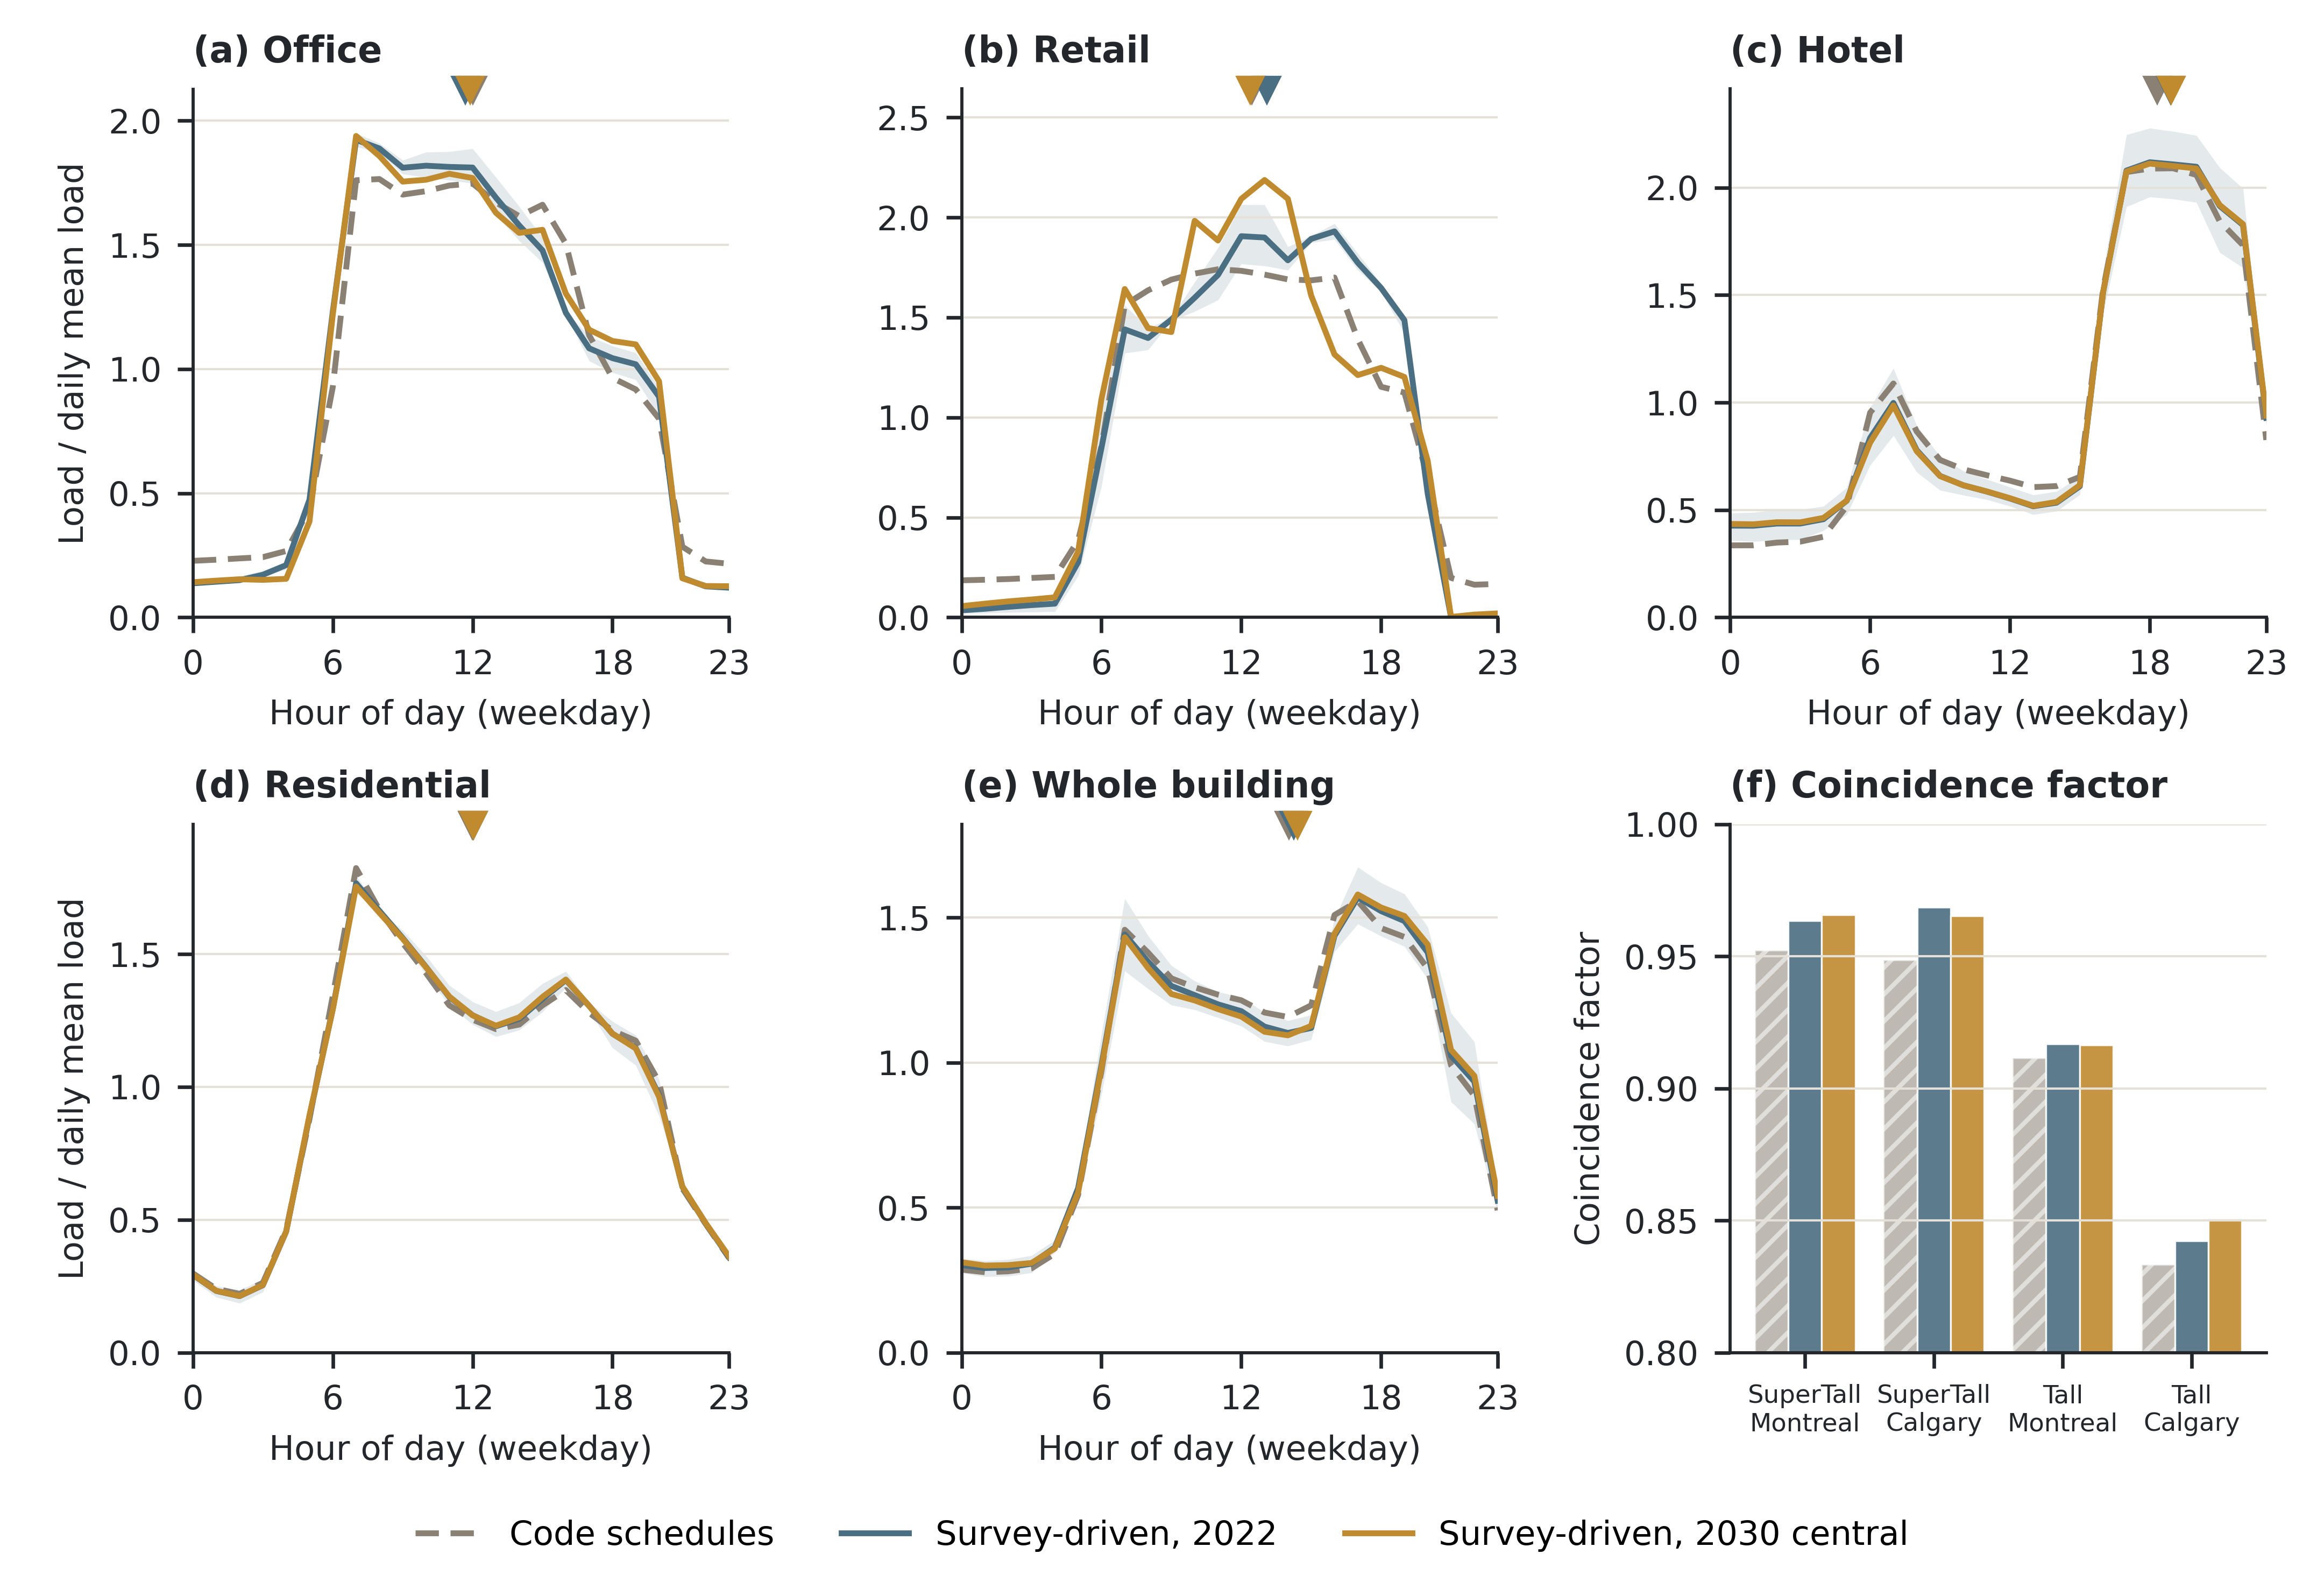

Source code (Python):
#!/usr/bin/env python3
# -*- coding: utf-8 -*-
"""
fig_codeschedule_vs_survey.py -- weekday load shape under code schedules vs survey-driven channels.

THIS IS A DATA FIGURE. Plotted from frozen data only; no value is altered.

Data: fig_codeschedule_vs_survey_profiles.csv and fig_codeschedule_vs_survey_metrics.csv in
this folder, written by
writing/implementation/IMP/scripts/p3_code_schedule_comparison.py from the frozen deliverable
(Leg3_4-split/Step8_docs/outputs_step8/agg_deliverable/agg_diurnal.csv, season 'all',
daytype 'WD', metric 'energy_W'; agg_peak.csv column coincidence_factor). The whole-building
curve is the sum of the six attributed channels (the four tenant channels plus residential
common space and service/MEP), i.e. the same total the coincidence factor is computed on.

Panels (a)-(e): weekday mean hourly energy, normalised by its own daily mean, median across the
four building-city cells (line) with the four-cell range (band, survey 2022 only); the marker on
the top edge is the load-weighted circular mean hour (Step-9 definition), median across cells.
Panel (f): coincidence factor per building-city cell.

Run:  py -3 writing/figures/fig_codeschedule_vs_survey.py
Output: writing/figures/fig_codeschedule_vs_survey.pdf / .png (600 dpi)
"""
import os
import sys

import numpy as np
import pandas as pd

sys.path.insert(0, os.path.dirname(os.path.abspath(__file__)))
from fig_style import SLATE, AMBER, GREY, INK, WHITE, save_both  # noqa: E402
import matplotlib.pyplot as plt  # noqa: E402

HERE = os.path.dirname(os.path.abspath(__file__))
OUT = os.path.join(HERE, "fig_codeschedule_vs_survey")
PROF = os.path.join(HERE, "fig_codeschedule_vs_survey_profiles.csv")
MET = os.path.join(HERE, "fig_codeschedule_vs_survey_metrics.csv")

SCEN = [("Default_NECB", "Code schedules", GREY, (0, (4, 2))),
        ("Y2022", "Survey-driven, 2022", SLATE, "solid"),
        ("B_central", "Survey-driven, 2030 central", AMBER, "solid")]
PANELS = [("office", "(a) Office"), ("retail", "(b) Retail"), ("hotel", "(c) Hotel"),
          ("residential", "(d) Residential"), ("_BUILDING", "(e) Whole building")]
CELLS = [("SuperTall", "MTL", "SuperTall\nMontreal"), ("SuperTall", "CLG", "SuperTall\nCalgary"),
         ("Tall", "MTL", "Tall\nMontreal"), ("Tall", "CLG", "Tall\nCalgary")]


def circ(profile):
    w = np.asarray(profile, float)
    ang = 2 * np.pi * np.arange(24) / 24
    m = np.arctan2((w * np.sin(ang)).sum(), (w * np.cos(ang)).sum())
    return (m % (2 * np.pi)) / (2 * np.pi) * 24


def main():
    prof = pd.read_csv(PROF)
    met = pd.read_csv(MET)
    # integrity guard: 3 scenarios x 4 cells x 5 series x 24 h
    if len(prof) != 3 * 4 * 5 * 24:
        raise AssertionError(f"profile rows {len(prof)} != 1440 -- BLOCKED, not drawn")
    prof["norm"] = prof["wd_kW"] / prof.groupby(["scenario", "building", "city", "channel"])["wd_kW"].transform("mean")

    plt.rcParams.update({"font.size": 7.5, "axes.edgecolor": INK, "axes.labelcolor": INK,
                         "xtick.color": INK, "ytick.color": INK, "axes.linewidth": 0.7})
    fig, axes = plt.subplots(2, 3, figsize=(7.2, 4.9), dpi=100)
    fig.patch.set_facecolor(WHITE)
    hours = np.arange(24)
    for ax, (ch, title) in zip(axes.flat[:5], PANELS):
        top = 0.0
        for sc, lab, col, ls in SCEN:
            p = prof[(prof.scenario == sc) & (prof.channel == ch)]
            piv = p.pivot_table(index="hour", columns=["building", "city"], values="norm")
            med = piv.median(axis=1).to_numpy()
            if sc == "Y2022":
                ax.fill_between(hours, piv.min(axis=1), piv.max(axis=1), color=col, alpha=0.15,
                                linewidth=0)
            ax.plot(hours, med, color=col, linestyle=ls, linewidth=1.3, label=lab)
            top = max(top, float(piv.max(axis=1).max()))
            h = np.median([circ(piv[c].to_numpy()) for c in piv.columns])
            ax.plot([h], [1.0], marker="v", color=col, markersize=5, transform=ax.get_xaxis_transform(),
                    clip_on=False, zorder=5)
        ax.set_title(title, loc="left", fontsize=8, color=INK, fontweight="bold")
        ax.set_xlim(0, 23)
        ax.set_xticks([0, 6, 12, 18, 23])
        ax.set_ylim(0, top * 1.08)
        ax.grid(axis="y", color="#E6E1D8", linewidth=0.5)
        ax.spines[["top", "right"]].set_visible(False)
        ax.set_xlabel("Hour of day (weekday)")
    for ax in axes[:, 0]:
        ax.set_ylabel("Load / daily mean load")

    # (f) coincidence factor per cell
    ax = axes.flat[5]
    b = met[met.channel == "_BUILDING"]
    x = np.arange(len(CELLS))
    wbar = 0.26
    for k, (sc, lab, col, ls) in enumerate(SCEN):
        v = [float(b[(b.scenario == sc) & (b.building == bl) & (b.city == ci)]
                   ["coincidence_factor_published_6ch"].iloc[0]) for bl, ci, _ in CELLS]
        ax.bar(x + (k - 1) * wbar, v, width=wbar, color=col, edgecolor=WHITE, linewidth=0.4,
               hatch="////" if sc == "Default_NECB" else None, alpha=0.9 if sc != "Default_NECB" else 0.55)
    ax.set_xticks(x)
    ax.set_xticklabels([c[2] for c in CELLS], fontsize=5.6)
    ax.set_ylim(0.80, 1.0)
    ax.set_ylabel("Coincidence factor")
    ax.set_title("(f) Coincidence factor", loc="left", fontsize=8, color=INK, fontweight="bold")
    ax.grid(axis="y", color="#E6E1D8", linewidth=0.5)
    ax.spines[["top", "right"]].set_visible(False)

    handles, labels = axes.flat[0].get_legend_handles_labels()
    fig.legend(handles, labels, loc="lower center", ncol=3, frameon=False, fontsize=7.5,
               bbox_to_anchor=(0.5, 0.0))
    fig.tight_layout(rect=(0, 0.05, 1, 1), h_pad=1.2, w_pad=1.0)
    save_both(fig, OUT, dpi=600)


if __name__ == "__main__":
    main()
